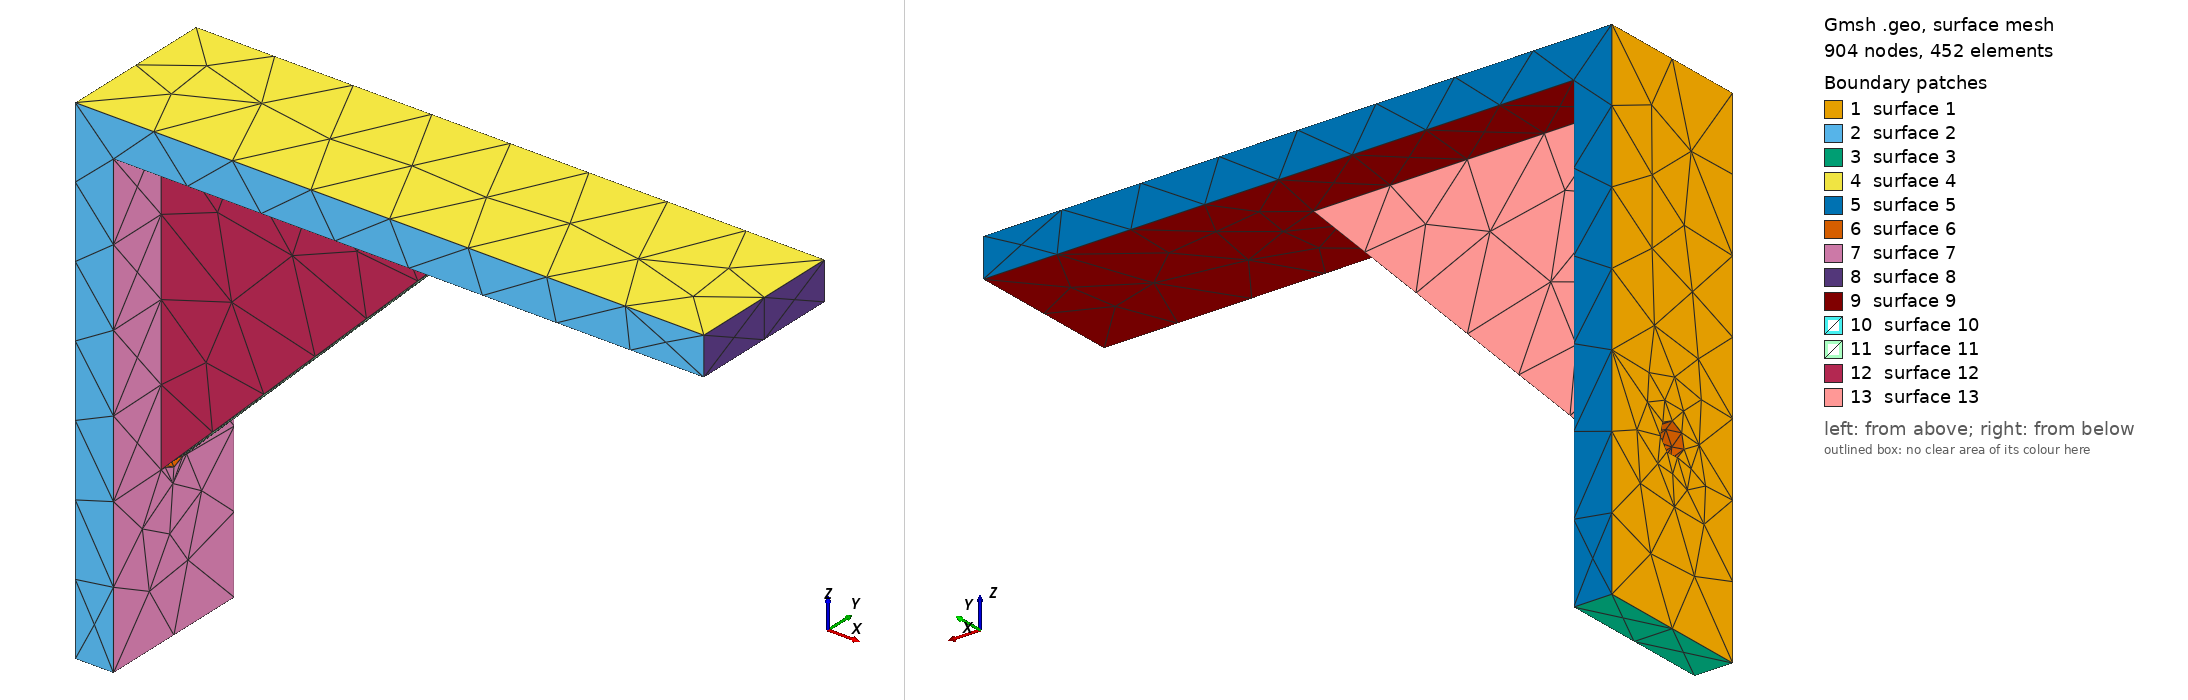

Gmsh geometry script, surface-meshed: 904 nodes, 452 surface elements. Boundary patches (legend numbers): 1 surface 1, 2 surface 2, 3 surface 3, 4 surface 4, 5 surface 5, 6 surface 6, 7 surface 7, 8 surface 8, 9 surface 9, 10 surface 10, 11 surface 11, 12 surface 12, 13 surface 13. Left view from above one corner, right view from below the opposite corner. The script declares no physical surfaces, so the legend lists its geometric surfaces. The drawing asked Gmsh for element sizes between 1% and 20% of the model's largest extent; the script's own settings can give other sizes.

=== fea.geo (drawn) ===
SetFactory("OpenCASCADE");
Geometry.OCCTargetUnit = "MM";
Box(1) = {0,0,0, 6.08,25,80};
fv1 = 1;
Box(2) = {0,0,73.92, 100,25,6.08};
fv2 = 2;
Point(3001) = {5.58,9.86,74.42};
Point(3002) = {55.58,9.86,74.42};
Point(3003) = {5.58,9.86,24.42};
Line(3001) = {3001,3002};
Line(3002) = {3002,3003};
Line(3003) = {3003,3001};
Curve Loop(3000) = {3001,3002,3003};
Plane Surface(3000) = {3000};
ex3[] = Extrude {0,5.28,0} { Surface{3000}; };
fv3 = ex3[1];
Cylinder(4) = {-1,12.5,26.6667, 8.08,0,0, 2.5};
fv4 = 4;
part() = {fv1};
part() = BooleanUnion{ Volume{part()}; Delete; }{ Volume{fv2}; Delete; };
part() = BooleanUnion{ Volume{part()}; Delete; }{ Volume{fv3}; Delete; };
part() = BooleanDifference{ Volume{part()}; Delete; }{ Volume{fv4}; Delete; };
Printf("SOLIDS %g", #part());
Physical Volume("BODY") = {part()};
Mesh.CharacteristicLengthMax = 3;
Mesh.ElementOrder = 2;
Mesh.SecondOrderLinear = 1;
